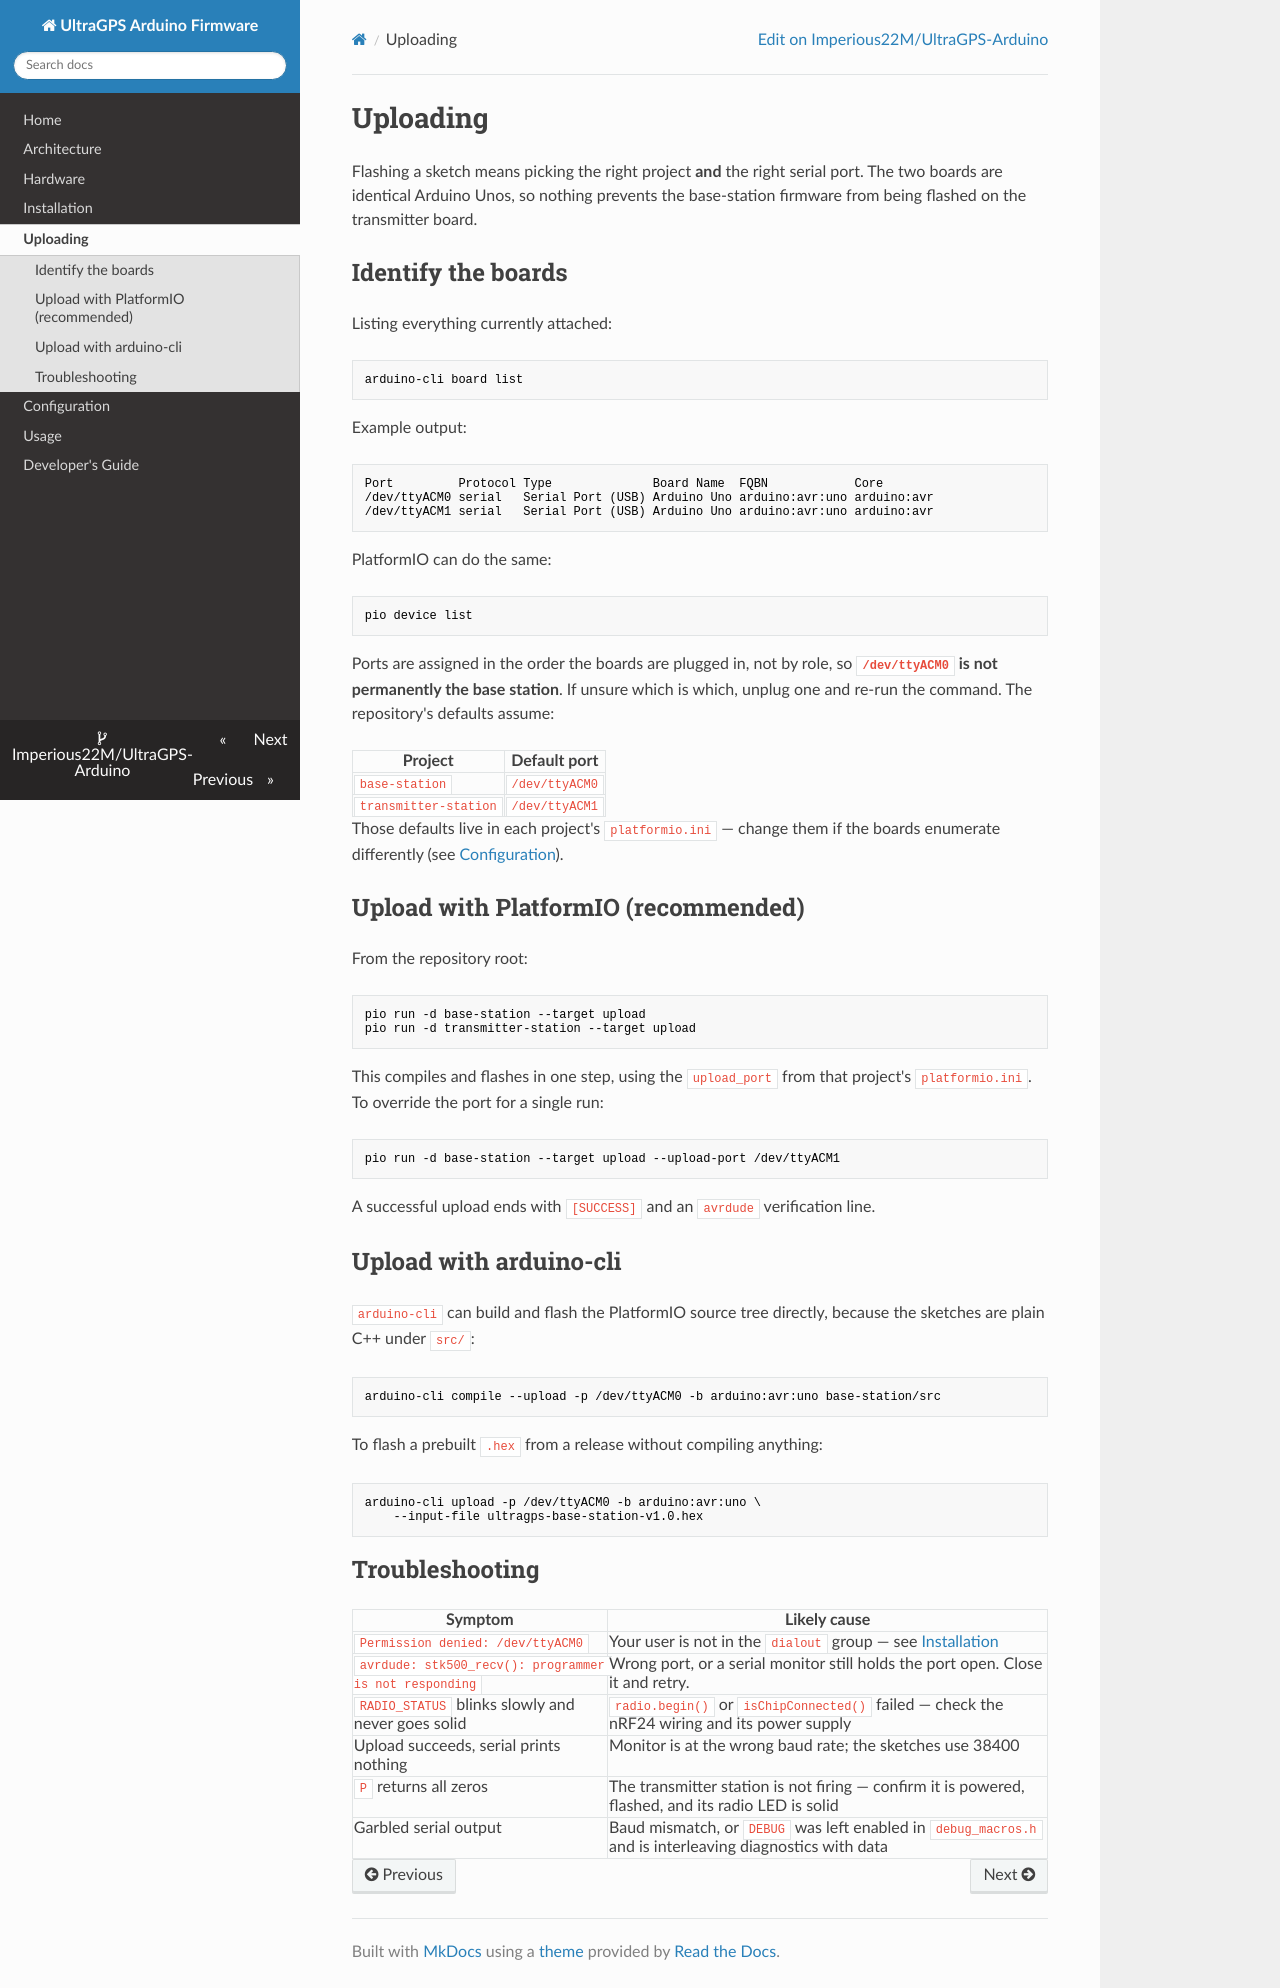

repository: Imperious22M/UltraGPS-Arduino · page: uploading/index.html · generator: mkdocs

# Uploading

Flashing a sketch means picking the right project **and** the right serial port.
The two boards are identical Arduino Unos, so nothing prevents the
base-station firmware from being flashed on the transmitter board.

## Identify the boards

Listing everything currently attached:

```bash
arduino-cli board list
```
Example output:
```
Port         Protocol Type              Board Name  FQBN            Core
/dev/ttyACM0 serial   Serial Port (USB) Arduino Uno arduino:avr:uno arduino:avr
/dev/ttyACM1 serial   Serial Port (USB) Arduino Uno arduino:avr:uno arduino:avr
```

PlatformIO can do the same:

```bash
pio device list
```

Ports are assigned in the order the boards are plugged in, not by role, so
**`/dev/ttyACM0` is not permanently the base station**. If unsure which
is which, unplug one and re-run the command. The repository's defaults assume:

| Project | Default port |
|---------|--------------|
| `base-station` | `/dev/ttyACM0` |
| `transmitter-station` | `/dev/ttyACM1` |

Those defaults live in each project's `platformio.ini` — change them if
the boards enumerate differently (see [Configuration](configuration.md)).

## Upload with PlatformIO (recommended)

From the repository root:

```bash
pio run -d base-station --target upload
pio run -d transmitter-station --target upload
```

This compiles and flashes in one step, using the `upload_port` from that
project's `platformio.ini`. To override the port for a single run:

```bash
pio run -d base-station --target upload --upload-port /dev/ttyACM1
```

A successful upload ends with `[SUCCESS]` and an `avrdude` verification line.

## Upload with arduino-cli

`arduino-cli` can build and flash the PlatformIO source tree directly, because
the sketches are plain C++ under `src/`:

```bash
arduino-cli compile --upload -p /dev/ttyACM0 -b arduino:avr:uno base-station/src
```

To flash a prebuilt `.hex` from a release without compiling anything:

```bash
arduino-cli upload -p /dev/ttyACM0 -b arduino:avr:uno \
    --input-file ultragps-base-station-v1.0.hex
```

## Troubleshooting

| Symptom | Likely cause |
|---------|--------------|
| `Permission denied: /dev/ttyACM0` | Your user is not in the `dialout` group — see [Installation](installation.md) |
| `avrdude: stk500_recv(): programmer is not responding` | Wrong port, or a serial monitor still holds the port open. Close it and retry. |
| `RADIO_STATUS` blinks slowly and never goes solid | `radio.begin()` or `isChipConnected()` failed — check the nRF24 wiring and its power supply |
| Upload succeeds, serial prints nothing | Monitor is at the wrong baud rate; the sketches use 38400 |
| `P` returns all zeros | The transmitter station is not firing — confirm it is powered, flashed, and its radio LED is solid |
| Garbled serial output | Baud mismatch, or `DEBUG` was left enabled in `debug_macros.h` and is interleaving diagnostics with data |
